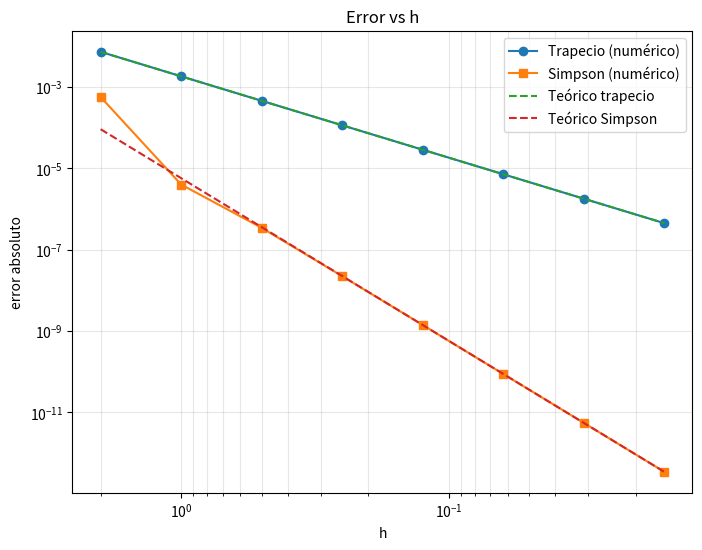

Write Python code to recreate this figure.
import numpy as np
import matplotlib.pyplot as plt

f = lambda x: 1 / np.sqrt(x**2 + 16)
a, b = 0, 4

# la primitiva es arcsinh(x/4), entonces I = arcsinh(1)
I_exacto = np.arcsinh(1)
print("Valor exacto:", I_exacto)

def trapecio(f, a, b, n):
    x = np.linspace(a, b, n+1)
    y = f(x)
    h = (b-a)/n
    return h*(y[0]/2 + np.sum(y[1:-1]) + y[-1]/2)

def simpson(f, a, b, n):
    if n % 2 != 0:
        raise ValueError("n tiene que ser par")
    x = np.linspace(a, b, n+1)
    y = f(x)
    h = (b-a)/n
    return h/3*(y[0] + 4*np.sum(y[1:-1:2]) + 2*np.sum(y[2:-1:2]) + y[-1])

ns = 2**np.arange(1, 9)   # 2, 4, 8, ..., 256
hs, eT, eS = [], [], []

for n in ns:
    h = (b-a)/n
    hs.append(h)
    eT.append(abs(trapecio(f, a, b, n) - I_exacto))
    eS.append(abs(simpson(f, a, b, n) - I_exacto))

hs, eT, eS = np.array(hs), np.array(eT), np.array(eS)

print(f"{'n':>5} {'h':>10} {'err trap':>12} {'err Simp':>12}")
for n, h, t, s in zip(ns, hs, eT, eS):
    print(f"{n:>5} {h:>10.5f} {t:>12.3e} {s:>12.3e}")

fp   = lambda x: -x*(x**2+16)**(-1.5)
fppp = lambda x: 6*x*(24-x**2)*(x**2+16)**(-3.5)

teoT = np.abs(hs**2/12 * (fp(b) - fp(a)))
teoS = np.abs(hs**4/180 * (fppp(b) - fppp(a)))

plt.figure(figsize=(8,6))
plt.loglog(hs, eT, 'o-', label='Trapecio (numérico)')
plt.loglog(hs, eS, 's-', label='Simpson (numérico)')
plt.loglog(hs, teoT, '--', label='Teórico trapecio')
plt.loglog(hs, teoS, '--', label='Teórico Simpson')
plt.gca().invert_xaxis()
plt.xlabel('h')
plt.ylabel('error absoluto')
plt.title('Error vs h')
plt.grid(True, which='both', alpha=0.3)
plt.legend()
plt.show()

pT = np.polyfit(np.log(hs), np.log(eT), 1)[0]
pS = np.polyfit(np.log(hs), np.log(eS), 1)[0]
print("pendiente trapecio:", round(pT, 3))
print("pendiente Simpson:", round(pS, 3))
